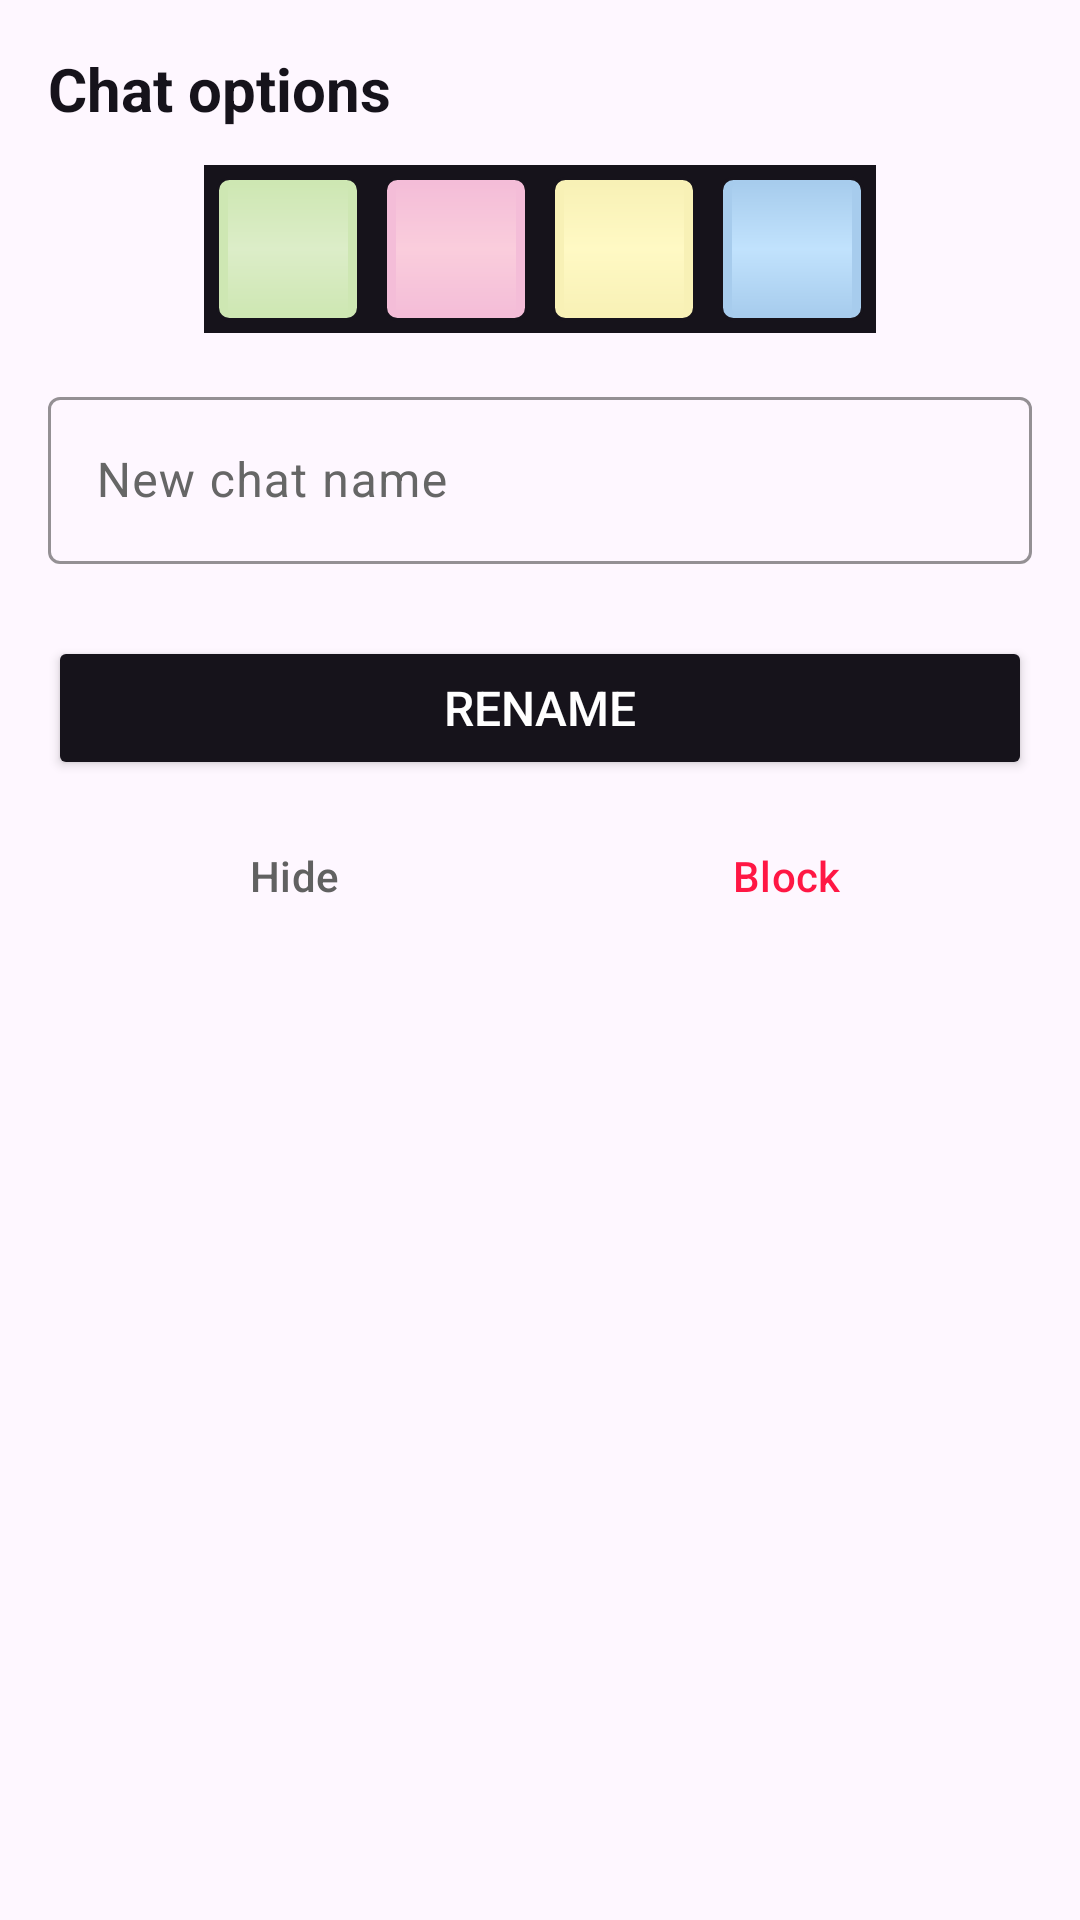

Layout XML and referenced resources for this Android screen:
<!-- AndroidManifest.xml: application theme Theme.Lim -->
<!-- res/layout/dialog_chat_options.xml -->
<?xml version="1.0" encoding="utf-8"?>
<androidx.constraintlayout.widget.ConstraintLayout xmlns:android="http://schemas.android.com/apk/res/android"
    xmlns:app="http://schemas.android.com/apk/res-auto"
    xmlns:tools="http://schemas.android.com/tools"
    android:id="@+id/dialogOuter"
    android:layout_width="match_parent"
    android:layout_height="wrap_content"
    android:padding="16dp">

    
    <TextView
        android:id="@+id/dialogTitle"
        android:layout_width="0dp"
        android:layout_height="wrap_content"
        android:text="@string/rename_chat_title"
        android:textColor="@color/main_background"
        android:ellipsize="end"
        android:maxLines="1"
        android:textSize="20sp"
        android:textStyle="bold"
        android:gravity="start"
        app:layout_constraintEnd_toEndOf="parent"
        app:layout_constraintStart_toStartOf="parent"
        app:layout_constraintTop_toTopOf="parent" />

    
    <LinearLayout
        android:id="@+id/colorContainer"
        android:layout_width="wrap_content"
        android:layout_height="wrap_content"
        android:layout_marginTop="12dp"
        android:background="@color/main_background"
        android:gravity="center"
        android:orientation="horizontal"
        app:layout_constraintEnd_toEndOf="parent"
        app:layout_constraintStart_toStartOf="parent"
        app:layout_constraintTop_toBottomOf="@+id/dialogTitle">

        <View
            android:id="@+id/colorGreen"
            android:layout_width="48dp"
            android:layout_height="48dp"
            android:layout_margin="4dp"
            android:background="@drawable/interlocutor_background_green"
            android:clickable="true"
            android:contentDescription="@string/choose_green"
            android:focusable="true" />

        <View
            android:id="@+id/colorPink"
            android:layout_width="48dp"
            android:layout_height="48dp"
            android:layout_margin="4dp"
            android:background="@drawable/interlocutor_background_pink"
            android:clickable="true"
            android:contentDescription="@string/choose_pink"
            android:focusable="true" />

        <View
            android:id="@+id/colorYellow"
            android:layout_width="48dp"
            android:layout_height="48dp"
            android:layout_margin="4dp"
            android:background="@drawable/interlocutor_background_yellow"
            android:clickable="true"
            android:contentDescription="@string/choose_yellow"
            android:focusable="true" />

        <View
            android:id="@+id/colorBlue"
            android:layout_width="48dp"
            android:layout_height="48dp"
            android:layout_margin="4dp"
            android:background="@drawable/interlocutor_background_blue"
            android:clickable="true"
            android:contentDescription="@string/choose_blue"
            android:focusable="true" />

    </LinearLayout>

    <com.google.android.material.textfield.TextInputLayout
        android:id="@+id/renameInputLayout"
        style="@style/Widget.Material3.TextInputLayout.OutlinedBox"
        android:layout_width="match_parent"
        android:layout_height="wrap_content"
        android:layout_marginTop="16dp"
        android:hint="@string/rename_chat_hint"
        android:textColorHint="@color/black3"
        app:boxStrokeColor="@color/main_background"
        app:hintTextColor="@color/main_background"
        app:layout_constraintEnd_toEndOf="parent"
        app:layout_constraintStart_toStartOf="parent"
        app:layout_constraintTop_toBottomOf="@+id/colorContainer">

        <com.google.android.material.textfield.TextInputEditText
            android:id="@+id/renameEditText"
            android:layout_width="match_parent"
            android:layout_height="wrap_content"
            android:inputType="textCapSentences"
            android:textColor="@color/black" />
    </com.google.android.material.textfield.TextInputLayout>

    

    <LinearLayout
        android:layout_width="match_parent"
        android:layout_height="wrap_content"
        android:layout_marginTop="24dp"
        android:orientation="vertical"
        app:layout_constraintEnd_toEndOf="parent"
        app:layout_constraintStart_toStartOf="parent"
        app:layout_constraintTop_toBottomOf="@id/renameInputLayout">

        <Button
            android:id="@+id/btnRename"
            android:layout_width="match_parent"
            android:layout_height="wrap_content"
            android:backgroundTint="@color/main_background"
            android:contentDescription="@string/rename_chat_btn"
            android:text="@string/rename_chat_btn"
            android:textColor="@color/white"
            android:textSize="16sp" />

        <LinearLayout
            android:layout_width="match_parent"
            android:layout_height="wrap_content"
            android:layout_marginTop="8dp"
            android:orientation="horizontal"
            android:weightSum="2">

            <Button
                android:id="@+id/btnHide"
                style="@style/Widget.Material3.Button.TextButton"
                android:layout_width="0dp"
                android:layout_height="wrap_content"
                android:layout_weight="1"
                android:contentDescription="@string/hide_chat"
                android:text="@string/hide_chat"
                android:textColor="@color/gray700" />

            <Button
                android:id="@+id/btnBlock"
                style="@style/Widget.Material3.Button.TextButton"
                android:layout_width="0dp"
                android:layout_height="wrap_content"
                android:layout_weight="1"
                android:contentDescription="@string/block_chat"
                android:text="@string/block_chat"
                android:textColor="@color/redA400" />
        </LinearLayout>
    </LinearLayout>

</androidx.constraintlayout.widget.ConstraintLayout>
<!-- resources referenced by this layout -->
<resources>
  <color name="black">#FF000000</color>
  <color name="black3">#666666</color>
  <color name="gray700">#616161</color>
  <color name="main_background">#16131B</color>
  <color name="redA400">#FFFF1744</color>
  <color name="white">#FFFFFFFF</color>
  <!-- drawable interlocutor_background_blue (drawable) -->
  <?xml version="1.0" encoding="utf-8"?>
  <layer-list xmlns:android="http://schemas.android.com/apk/res/android">
      <item>
          <shape android:shape="rectangle">
              <solid android:color="@color/interlocutor_bubble_blue_a" />
              <corners android:radius="4dp" />
              <stroke
                  android:width="1dp"
                  android:color="@color/main_background" />
          </shape>
      </item>
  
      <item
          android:bottom="2dp"
          android:left="4dp"
          android:right="4dp"
          android:top="2dp">
          <shape android:shape="rectangle">
              <gradient
                  android:angle="90"
                  android:centerColor="@color/interlocutor_bubble_blue"
                  android:endColor="@color/interlocutor_bubble_blue_a"
                  android:startColor="@color/interlocutor_bubble_blue_a"
                  android:type="linear" />
              <corners android:radius="2dp" />
          </shape>
      </item>
  </layer-list>
  
  
  
  
  
  
  
  
  
  
  
  
  
  <!-- drawable interlocutor_background_pink (drawable) -->
  <?xml version="1.0" encoding="utf-8"?>
  <layer-list xmlns:android="http://schemas.android.com/apk/res/android">
      <item>
          <shape android:shape="rectangle">
              <solid android:color="@color/interlocutor_bubble_pink_a" />
              <corners android:radius="4dp" />
              <stroke
                  android:width="1dp"
                  android:color="@color/main_background" />
          </shape>
      </item>
  
      <item
          android:bottom="2dp"
          android:left="4dp"
          android:right="4dp"
          android:top="2dp">
          <shape android:shape="rectangle">
              <gradient
                  android:angle="90"
                  android:centerColor="@color/interlocutor_bubble_pink"
                  android:endColor="@color/interlocutor_bubble_pink_a"
                  android:startColor="@color/interlocutor_bubble_pink_a"
                  android:type="linear" />
              <corners android:radius="2dp" />
          </shape>
      </item>
  </layer-list>
  
  
  
  
  
  
  
  
  
  
  
  
  
  <string name="block_chat">Block</string>
  <string name="choose_blue">Choose blue</string>
  <string name="choose_green">Choose green</string>
  <string name="choose_pink">Choose pink</string>
  <string name="choose_yellow">Choose yellow</string>
  <string name="hide_chat">Hide</string>
  <string name="rename_chat_btn">Rename</string>
  <string name="rename_chat_hint">New chat name</string>
  <string name="rename_chat_title">Chat options</string>
  <style name="Theme.Lim" parent="Base.Theme.Lim">
          <item name="android:windowLayoutInDisplayCutoutMode">shortEdges</item>
          <item name="android:enforceNavigationBarContrast">false</item>
          <item name="android:forceDarkAllowed">false</item>
  
      </style>
  <color name="interlocutor_bubble_blue_a">#A7CCED</color>
  <color name="interlocutor_bubble_blue">#C1E2FD</color>
  <color name="interlocutor_bubble_green_a">#CEE7B3</color>
  <color name="interlocutor_bubble_green">#DCEDC8</color>
  <color name="interlocutor_bubble_pink_a">#F4BDD8</color>
  <color name="interlocutor_bubble_pink">#FACDDC</color>
  <color name="interlocutor_bubble_yellow_a">#F8F1B6</color>
  <color name="interlocutor_bubble_yellow">#FFF9C4</color>
  <style name="Base.Theme.Lim" parent="Theme.Material3.DayNight.NoActionBar">
          <item name="android:windowDrawsSystemBarBackgrounds">true</item>
          <item name="android:statusBarColor">@android:color/transparent</item>
          <item name="android:navigationBarColor">@color/main_background</item>
      </style>
</resources>
